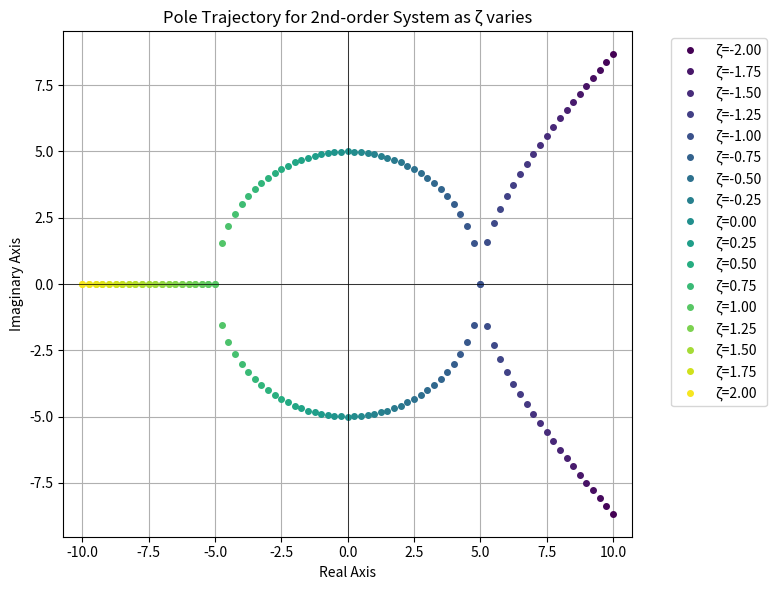

The script that saved this image:
import numpy as np
import matplotlib.pyplot as plt

# 설정: 자연 진동수
omega_n = 5.0

# 감쇠비 범위
zeta_values = np.arange(-2.0, 2.05, 0.05)

# 극점 저장 리스트
poles_real = []
poles_imag = []

for zeta in zeta_values:
    real_part = -zeta * omega_n
    imag_part = omega_n * np.sqrt(np.abs(1 - zeta**2))  # 허수부
    if zeta <= 1:
        poles_real.append([real_part, real_part])
        poles_imag.append([imag_part, -imag_part])
    else:
        poles_real.append([real_part, real_part])
        poles_imag.append([0, 0])  # 과감쇠는 실근 2개

# 그래프 그리기
plt.figure(figsize=(8, 6))
for i in range(len(zeta_values)):
    z = zeta_values[i]
    r = poles_real[i]
    im = poles_imag[i]
    label = f"ζ={z:.2f}" if i % 5 == 0 else None  # 라벨은 간격 두고 표시
    plt.plot(r, im, 'o', label=label, markersize=4, color=plt.cm.viridis(i / len(zeta_values)))

# 축 및 안내선
plt.axhline(0, color='k', linewidth=0.5)
plt.axvline(0, color='k', linewidth=0.5)
plt.xlabel("Real Axis")
plt.ylabel("Imaginary Axis")
plt.title("Pole Trajectory for 2nd-order System as ζ varies")
plt.grid(True)
plt.legend(loc='upper right', bbox_to_anchor=(1.25, 1))
plt.axis("equal")
plt.tight_layout()
plt.show()
